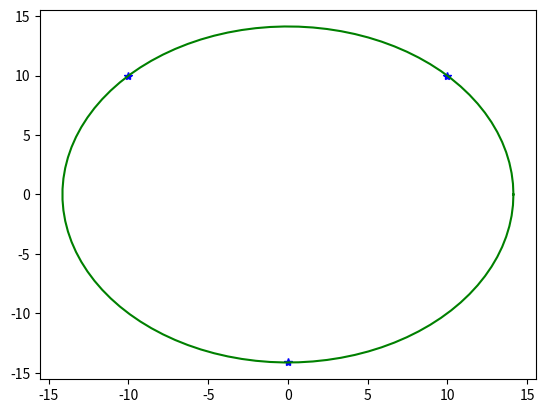

Generate this figure with matplotlib:
# -*- coding: utf-8 -*-
"""
Created on Mon Jun 24 22:56:47 2019

[redacted]
"""

from scipy.optimize import minimize as minim
import numpy as np
from matplotlib import pyplot as plt

def chi(Xc,args):
    xc,yc,R=Xc
    x1,y1,x2,y2,x3,y3=args
    return abs(3*R**2-(x1-xc)**2-(y1-yc)**2-(x2-xc)**2-(y2-yc)**2-(x3-xc)**2-(y3-yc)**2)#-(x4-xc)**2-(y4-yc)**2

#def chi(Xc,args):
#    a=Xc
#    x=args
#    return abs(a-x)
#
puntos=np.array([10,10,-10,10,0,-14.14])
#puntos=2
x0=np.array([0,0,14.14])
#x0=np.array([0])

res = minim(chi,x0,puntos)
print(res.x)
plt.plot(10,10,'b*')
plt.plot(-10,10,'b*')
plt.plot(0,-14.14,'b*')

def plot_circulo(xc,yc,r,puntos=100):
    tita=np.linspace(0,2*np.pi,puntos)
    plt.plot(r*np.cos(tita)-xc,r*np.sin(tita)-yc,'g')

plot_circulo(*res.x)
